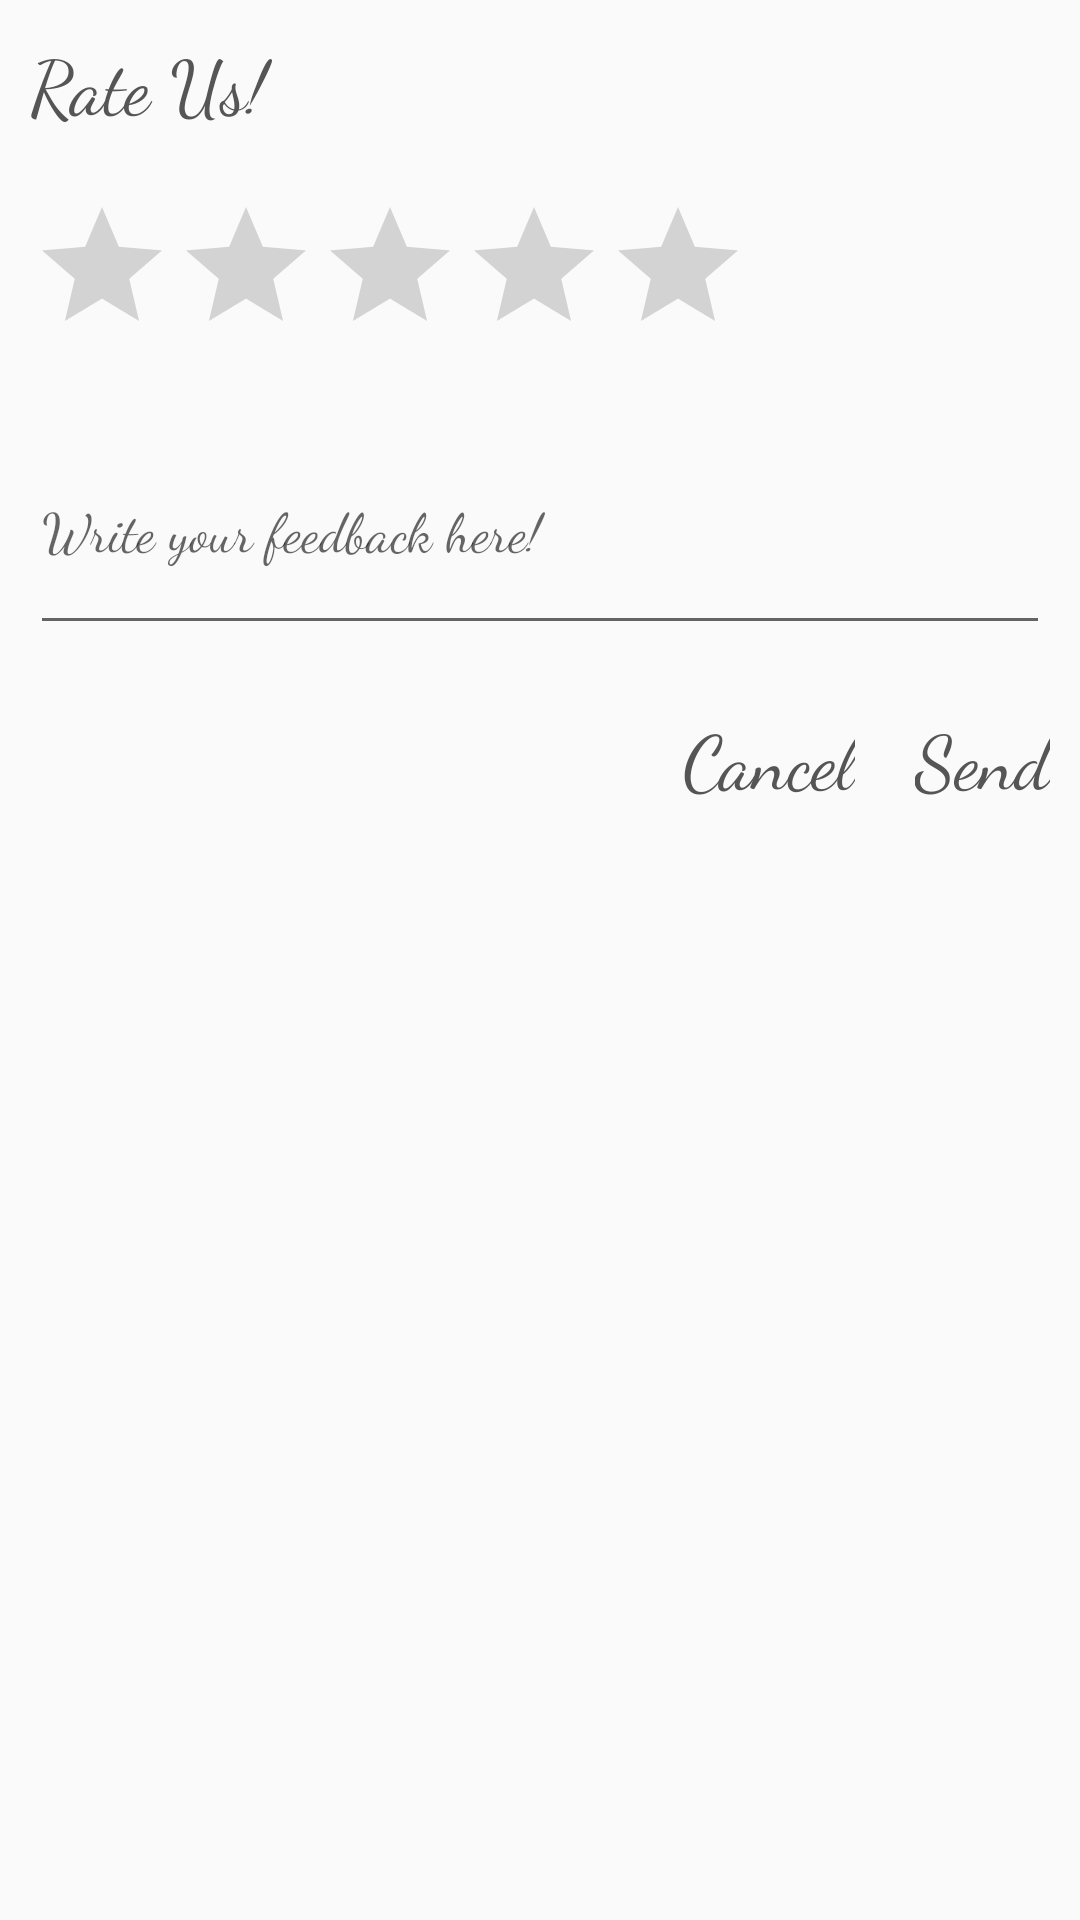

Here is an Android app screen rendered from its layout file. Give the layout XML and the strings, colors and styles it references.
<!-- AndroidManifest.xml: application theme AppTheme -->
<!-- res/layout/alertrate.xml -->
<?xml version="1.0" encoding="utf-8"?>
<LinearLayout xmlns:android="http://schemas.android.com/apk/res/android"
    android:layout_width="match_parent"
    android:layout_height="match_parent"
    android:layout_margin="10dp"
    android:orientation="vertical">

    <TextView
        android:id="@+id/textView29"
        android:layout_width="match_parent"
        android:layout_height="wrap_content"
        android:layout_margin="10dp"
        android:fontFamily="cursive"
        android:text="Rate Us!"
        android:textColor="#555555"
        android:textSize="25sp" />

    <RatingBar
        android:id="@+id/ratingBar"
        android:layout_width="wrap_content"
        android:layout_height="50dp"
        android:layout_margin="10dp"
        android:numStars="5"
        android:theme="@style/RatingBar" />

    <EditText
        android:id="@+id/message"
        android:layout_width="match_parent"
        android:layout_height="80dp"
        android:fontFamily="cursive"
        android:layout_margin="10dp"
        android:hint="Write your feedback here!"
        android:textColor="#555555"
        android:textSize="18sp" />

    <LinearLayout
        android:layout_width="match_parent"
        android:layout_height="match_parent"
        android:gravity="end"
        android:orientation="horizontal">

        <TextView
            android:id="@+id/cancel"
            android:layout_width="wrap_content"
            android:layout_height="wrap_content"
            android:layout_margin="10dp"
            android:clickable="true"
            android:fontFamily="cursive"
            android:text="Cancel"
            android:textColor="#555555"
            android:textSize="25dp" />

        <TextView
            android:id="@+id/send"
            android:layout_width="wrap_content"
            android:layout_height="wrap_content"
            android:layout_margin="10dp"
            android:clickable="true"
            android:fontFamily="cursive"
            android:text="Send"
            android:textColor="#555555"
            android:textSize="25dp" />
    </LinearLayout>

</LinearLayout>
<!-- resources referenced by this layout -->
<resources>
  <style name="AppTheme" parent="Theme.AppCompat.DayNight">
  
          <item name="colorPrimary">#BAAAAA</item>
          <item name="colorPrimaryDark">@color/colorPrimaryDark</item>
          <item name="colorAccent">@color/colorAccent</item>
      </style>
  <color name="colorPrimaryDark">#888888</color>
  <color name="colorAccent">#303030</color>
</resources>
